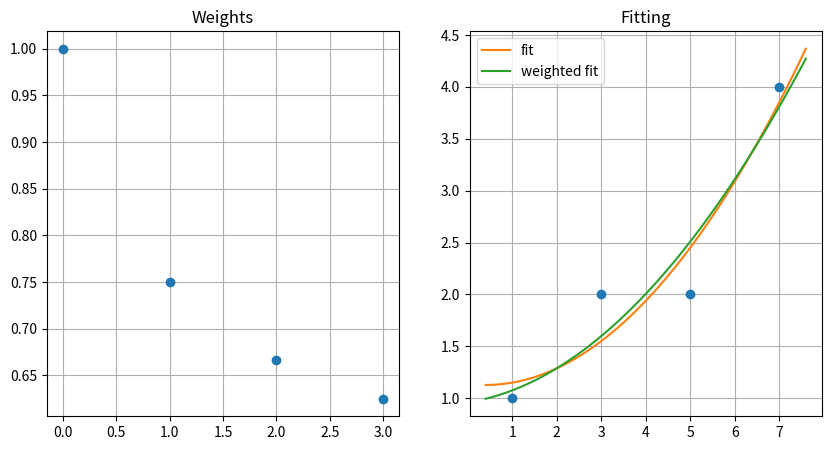

Write Python code to recreate this figure.
import matplotlib.pyplot as plt
import numpy as np

x = np.array([1, 3, 5, 7])
y = np.array([1, 2, 2, 4])


weight_serie = lambda i: (i+2)/(2*(i+1))
# weight_serie = lambda i: 1/(i+1)
weighs = np.array([weight_serie(i) for i in range(len(x))])


p0 = np.polynomial.Polynomial.fit(x, y, 2)
p1 = np.polynomial.Polynomial.fit(x, y, 2, w=weighs)


x_min, x_max = x.min(), x.max()
margin = 0.1 * (x_max - x_min)
x_axis = np.linspace(x_min - margin, x_max + margin, 100)


fig, axs = plt.subplots(1, 2, figsize=(10, 5))

axs[0].set_title("Weights")
axs[0].plot(weighs, 'o')
axs[0].grid()

axs[1].set_title("Fitting")
axs[1].plot(x, y, 'o')
axs[1].plot(x_axis, p0(x_axis), label='fit')
axs[1].plot(x_axis, p1(x_axis), label='weighted fit')
axs[1].legend()
axs[1].grid()

plt.show()
